Photos from the image-classification dataset "data" in the GitHub repository nurddeenIbra/cropland-mapping. Its 3 classes are: building, cropland, uncultivated land.

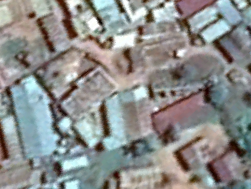
Label: building

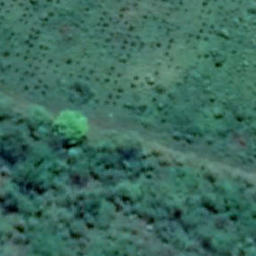
Label: cropland

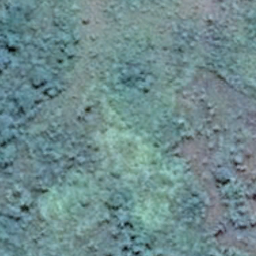
Label: uncultivated land

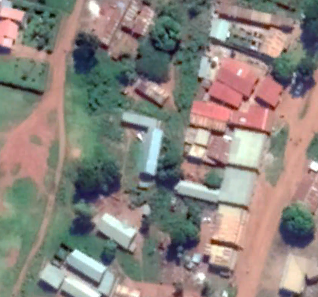
Label: building

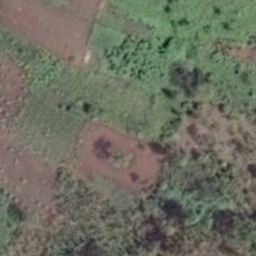
Label: cropland

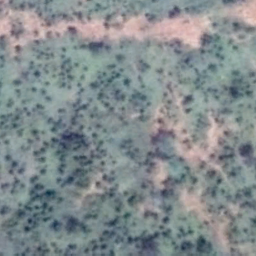
Label: uncultivated land
